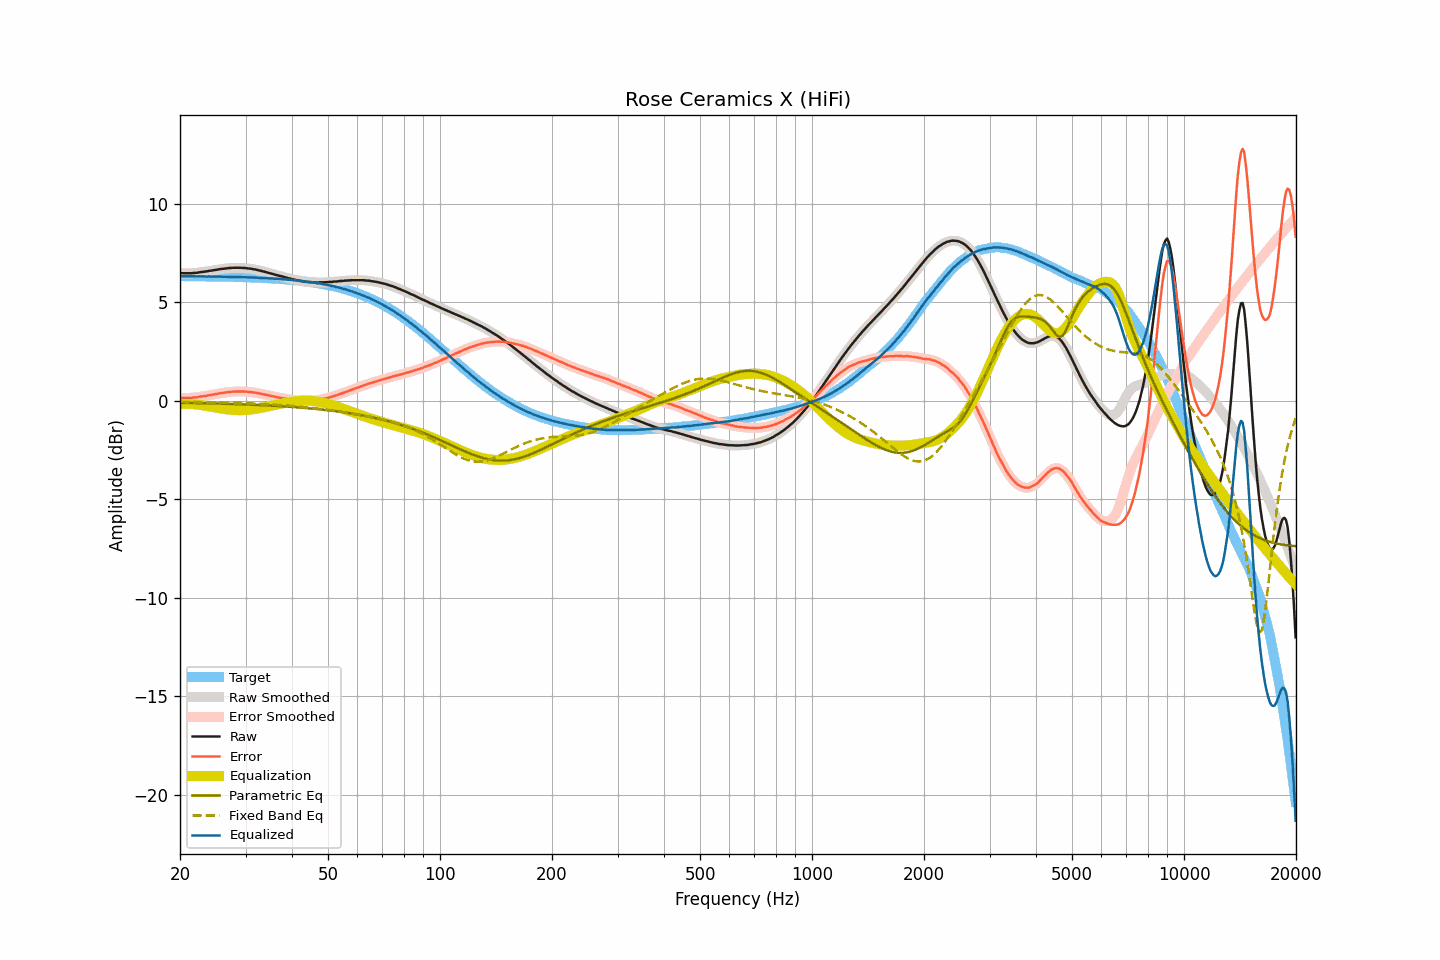

Source data for this figure (header and first rows):
frequency, raw, smoothed, error, error_smoothed, equalization, parametric_eq, fixed_band_eq, equalized_raw, equalized_smoothed, target
20.00, 6.48, 6.48, 0.16, 0.16, -0.16, -0.10, -0.05, 6.32, 6.32, 6.32
20.20, 6.48, 6.48, 0.16, 0.16, -0.16, -0.10, -0.05, 6.33, 6.32, 6.32
20.40, 6.47, 6.48, 0.15, 0.15, -0.15, -0.10, -0.05, 6.32, 6.32, 6.32
20.61, 6.47, 6.47, 0.15, 0.15, -0.15, -0.10, -0.06, 6.32, 6.32, 6.32
20.81, 6.47, 6.47, 0.15, 0.15, -0.15, -0.10, -0.06, 6.32, 6.32, 6.32
21.02, 6.47, 6.47, 0.15, 0.15, -0.15, -0.10, -0.06, 6.32, 6.32, 6.32
21.23, 6.47, 6.47, 0.15, 0.15, -0.15, -0.11, -0.06, 6.32, 6.32, 6.32
21.44, 6.47, 6.48, 0.15, 0.16, -0.16, -0.11, -0.06, 6.32, 6.32, 6.32
21.66, 6.48, 6.48, 0.16, 0.16, -0.16, -0.11, -0.06, 6.32, 6.32, 6.32
21.87, 6.49, 6.49, 0.17, 0.17, -0.17, -0.11, -0.06, 6.32, 6.32, 6.32
22.09, 6.49, 6.50, 0.18, 0.18, -0.18, -0.11, -0.06, 6.31, 6.32, 6.32
22.31, 6.50, 6.51, 0.19, 0.19, -0.19, -0.11, -0.07, 6.31, 6.32, 6.32
22.54, 6.52, 6.52, 0.21, 0.20, -0.20, -0.12, -0.07, 6.32, 6.32, 6.32
22.76, 6.53, 6.53, 0.22, 0.22, -0.21, -0.12, -0.07, 6.32, 6.32, 6.31
22.99, 6.54, 6.54, 0.23, 0.23, -0.23, -0.12, -0.07, 6.32, 6.32, 6.31
23.22, 6.55, 6.55, 0.24, 0.24, -0.24, -0.12, -0.07, 6.31, 6.31, 6.31
23.45, 6.56, 6.56, 0.25, 0.25, -0.25, -0.12, -0.07, 6.31, 6.31, 6.31
23.69, 6.57, 6.58, 0.26, 0.27, -0.27, -0.13, -0.07, 6.31, 6.31, 6.31
23.92, 6.59, 6.59, 0.28, 0.28, -0.28, -0.13, -0.08, 6.31, 6.31, 6.31
24.16, 6.60, 6.60, 0.29, 0.29, -0.29, -0.13, -0.08, 6.31, 6.31, 6.31
24.40, 6.61, 6.62, 0.31, 0.31, -0.31, -0.13, -0.08, 6.30, 6.31, 6.31
24.65, 6.63, 6.63, 0.33, 0.32, -0.32, -0.13, -0.08, 6.31, 6.30, 6.31
24.89, 6.64, 6.64, 0.34, 0.34, -0.34, -0.14, -0.08, 6.30, 6.30, 6.30
25.14, 6.65, 6.66, 0.35, 0.35, -0.35, -0.14, -0.08, 6.30, 6.30, 6.30
25.39, 6.67, 6.67, 0.37, 0.37, -0.37, -0.14, -0.09, 6.31, 6.30, 6.30
25.65, 6.68, 6.68, 0.38, 0.38, -0.38, -0.14, -0.09, 6.30, 6.30, 6.30
25.91, 6.69, 6.69, 0.39, 0.39, -0.39, -0.14, -0.09, 6.30, 6.30, 6.30
26.16, 6.70, 6.70, 0.41, 0.41, -0.41, -0.15, -0.09, 6.30, 6.30, 6.30
26.43, 6.71, 6.71, 0.42, 0.42, -0.42, -0.15, -0.09, 6.29, 6.29, 6.30
26.69, 6.72, 6.72, 0.43, 0.43, -0.43, -0.15, -0.10, 6.29, 6.29, 6.29
26.96, 6.73, 6.73, 0.44, 0.44, -0.44, -0.15, -0.10, 6.29, 6.29, 6.29
27.23, 6.74, 6.74, 0.45, 0.45, -0.45, -0.16, -0.10, 6.29, 6.29, 6.29
27.50, 6.74, 6.75, 0.45, 0.46, -0.46, -0.16, -0.10, 6.29, 6.29, 6.29
27.77, 6.75, 6.75, 0.47, 0.46, -0.46, -0.16, -0.11, 6.29, 6.29, 6.29
28.05, 6.75, 6.75, 0.47, 0.47, -0.47, -0.16, -0.11, 6.28, 6.28, 6.28
28.33, 6.75, 6.75, 0.47, 0.47, -0.47, -0.17, -0.11, 6.28, 6.28, 6.28
28.62, 6.75, 6.75, 0.47, 0.47, -0.47, -0.17, -0.11, 6.28, 6.28, 6.28
28.90, 6.75, 6.75, 0.47, 0.47, -0.47, -0.17, -0.12, 6.28, 6.28, 6.28
29.19, 6.75, 6.75, 0.48, 0.47, -0.47, -0.18, -0.12, 6.28, 6.28, 6.28
29.48, 6.74, 6.75, 0.47, 0.47, -0.47, -0.18, -0.12, 6.27, 6.27, 6.27
29.78, 6.74, 6.74, 0.47, 0.47, -0.47, -0.18, -0.12, 6.27, 6.27, 6.27
30.08, 6.73, 6.73, 0.46, 0.46, -0.46, -0.19, -0.13, 6.27, 6.27, 6.27
30.38, 6.72, 6.72, 0.46, 0.46, -0.46, -0.19, -0.13, 6.26, 6.26, 6.27
30.68, 6.71, 6.71, 0.45, 0.45, -0.45, -0.19, -0.13, 6.26, 6.26, 6.26
30.99, 6.70, 6.70, 0.44, 0.44, -0.44, -0.19, -0.14, 6.26, 6.26, 6.26
31.30, 6.69, 6.69, 0.44, 0.43, -0.43, -0.20, -0.14, 6.26, 6.26, 6.26
31.61, 6.67, 6.68, 0.42, 0.42, -0.42, -0.20, -0.14, 6.25, 6.26, 6.25
31.93, 6.66, 6.66, 0.41, 0.41, -0.41, -0.21, -0.15, 6.25, 6.25, 6.25
32.24, 6.64, 6.64, 0.40, 0.40, -0.40, -0.21, -0.15, 6.25, 6.25, 6.25
32.57, 6.62, 6.62, 0.38, 0.38, -0.38, -0.21, -0.15, 6.24, 6.24, 6.24
32.89, 6.60, 6.60, 0.36, 0.36, -0.36, -0.22, -0.16, 6.24, 6.24, 6.24
33.22, 6.58, 6.58, 0.35, 0.35, -0.35, -0.22, -0.16, 6.23, 6.23, 6.24
33.55, 6.56, 6.56, 0.33, 0.33, -0.33, -0.22, -0.17, 6.23, 6.23, 6.23
33.89, 6.54, 6.54, 0.31, 0.31, -0.31, -0.23, -0.17, 6.23, 6.23, 6.23
34.23, 6.52, 6.52, 0.30, 0.30, -0.30, -0.23, -0.17, 6.23, 6.22, 6.22
34.57, 6.49, 6.50, 0.27, 0.28, -0.28, -0.24, -0.18, 6.22, 6.22, 6.22
34.92, 6.47, 6.47, 0.26, 0.26, -0.26, -0.24, -0.18, 6.21, 6.22, 6.21
35.27, 6.45, 6.45, 0.24, 0.24, -0.24, -0.25, -0.19, 6.21, 6.21, 6.21
35.62, 6.43, 6.43, 0.23, 0.22, -0.22, -0.25, -0.19, 6.21, 6.21, 6.21
35.97, 6.40, 6.41, 0.20, 0.21, -0.21, -0.25, -0.20, 6.20, 6.20, 6.20
... 635 more rows
